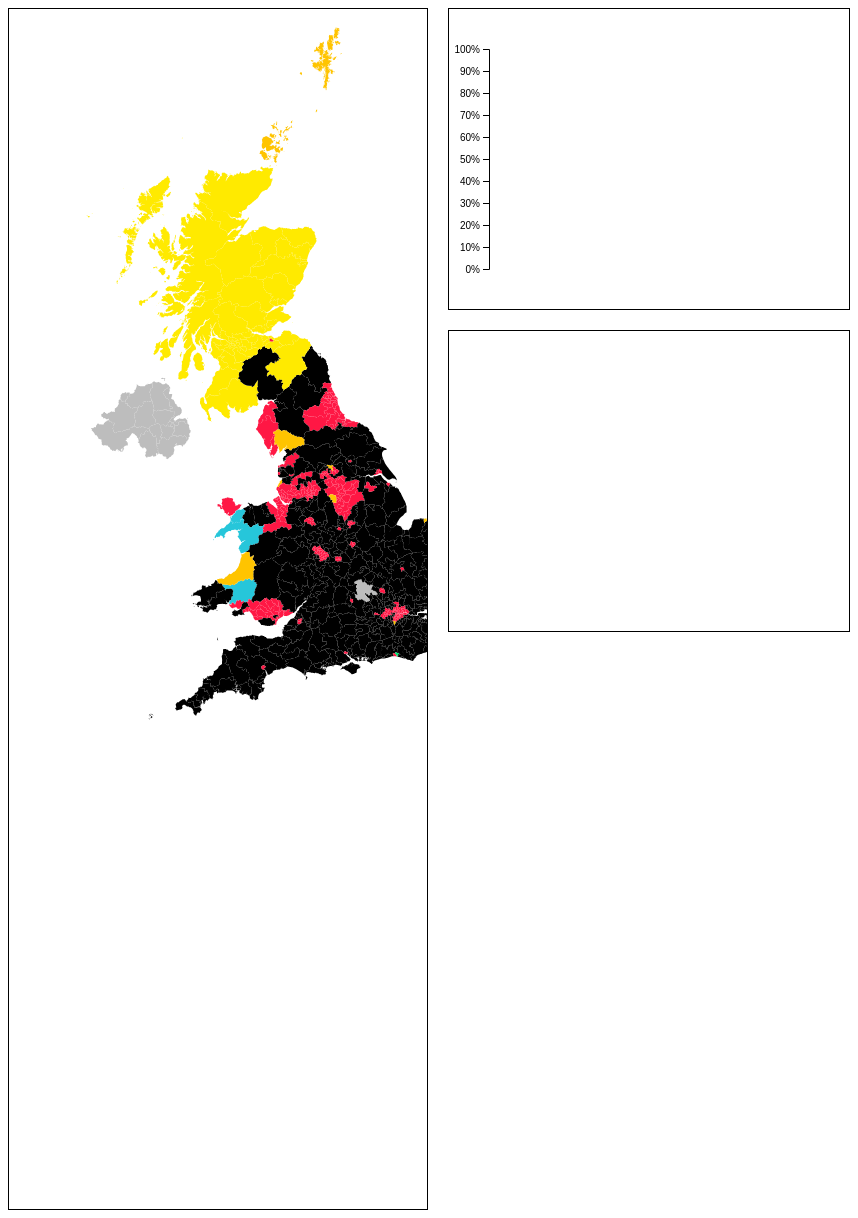
D3 v5 page, settled after 480 driven frames (8 s of simulated time); the page loaded 2 data file(s).


// ── js/graph.js
var w = 600;
var h = 1200;
var graphId = 0001; // have this so we can identify between dif graphs if we have multiple on page in future

var name = d3.select(".const-name");

var svg = d3.select("#svg-container")
    .append("svg")
    .attr("width", w)
    .attr("height", h);


var zoom = d3.zoom()
    //.translate([w / 2, h / 2])
    //.scale(initialScale)
    //.scaleExtent([initialScale, 8 * initialScale])
    .on("zoom", zoomed);

svg
    .call(zoom);
   // .call(zoom.event);
    

var initialScale = 1800 * 2;

var projection = d3.geoAlbers()
.center([-2, 56.4])
.rotate([4.4, 0])
.parallels([50, 60])
.scale(initialScale)
.translate([w / 4, h / 4]);
/*.translate([w/2, h/2])
.scale([500]);*/

var path = d3.geoPath(projection);

function zoomed() {
    d3.select(".constituencies")
        .attr("transform", d3.event.transform);

    d3.select(".constituencyborder")
        .attr("transform", d3.event.transform);
}


var getPartyColour = function(partyAbbrev) {
    switch (partyAbbrev) {
        case "Lab":
            return "#FF1744";
        case "Con":
            return "2979FF";
        case "LD":
            return "#FFC400";
        case "UKIP":
            return "#D500F9";
        case "PC":
            return "#26C6DA";
        case "SNP":
            return "#FFEA00";
        case "Green":
            return "#00E676";
        default:
            //other?
            return "#BDBDBD";
    }
}

var getPartyColourOfConstituency = function(constituencyId) {
    var party = "";

    party =  constituencyData[constituencyId]["winner"];

    if (party == "") {
        console.log("sdgs");
    }

    return getPartyColour(party);
}

var tooltip = d3.select("body")
        .append("div")
        .attr("class", "tooltip")
        .style("opacity", 0);

d3.csv("csv/ge2015.csv").then(function(data) {

    constituencyData = {};

    var getResult = function(result) {
        return { 
            "party": result["party_abbreviation"],
            "partyName": result["party_name"],
            "firstName": result["firstname"],
            "surName": result["surname"],
            "votes": result["votes"],
            "voteShare": parseFloat(result["share"]),
            "change": parseFloat(result["change"])
        };
    }

    for (var i = 0; i< data.length; i++) {
        var constituencyName = data[i]["constituency_name"];

        if (constituencyData[data[i]["ons_id"]]) {
            // add this result to existing constituency record
            constituencyData[data[i]["ons_id"]]["results"].push(getResult(data[i]));

        } else {
            // add constituency

            constituencyData[data[i]["ons_id"]] = {
                "name": constituencyName,
                "id": data[i]["ons_id"],
                "winner": data[i]["party_abbreviation"],
                "results": [getResult(data[i])]
            };
        }
        
    }

    d3.json("geojson/uk-constituencies-topojson.json").then(function(data){
        var x = true;

        //var ps = topojson.presimplify(data);

        //var simplified = topojson.simplify(ps);
    
        var geojson = topojson.feature(data, data.objects["uk-constituencies"]);
    
        var getConstituencyDomId = function(constituencyId) {
            return "constituency" + constituencyId + "-graphId-" + graphId;
        }
    
        svg.append("g")
            .attr("class", "constituencies")            
            .selectAll("path")
            .data(geojson.features)
            .enter().append("path")
            .attr("d", path)
            .attr("id", function(d) { return getConstituencyDomId(d.properties.pcon17cd) })
            .style("fill", function(d) { return getPartyColourOfConstituency(d.properties.pcon17cd)})
            .on("mouseover", function(d){
                svg.select("#" + getConstituencyDomId(d.properties.pcon17cd))
                    .style("opacity", 0.5);
                d3.select(".const-name")
                    .text(d.properties.pcon17nm);
            })
            .on("mouseout", function(d){
                svg.select("#" + getConstituencyDomId(d.properties.pcon17cd))
                    .transition()
                    .duration(100)
                    .style("opacity", 1);
                    d3.select(".const-name")
                    .text("");
            })
            .on("click", function(d){
                showResultAsBar(d.properties.pcon17cd);
            });
            
      /*
        svg.append("path")
            .attr("class", "constituencyBorder")
            .attr("d", path(topojson.mesh(data, data.objects["uk-constituencies"], function(a, b) { return a !== b; })));*/
    });


});

var barsH = 300;
var barsW = 400;
var padding = 40;
var paddingBetweenBars = 10;

var getActualDrawingSize = function(size) { return size - (padding * 2)};

var chartsContainer = d3.select("#svg-container")
    .append("div")
    .attr("id", "chartsContainer");

    
var yScale = d3.scaleLinear()
.domain([0,1])
.range([getActualDrawingSize(barsH), 0]);

var yAxisGen = d3.axisLeft(yScale).tickFormat(d3.format(".0%"));


var barChartSvg = chartsContainer.append("svg")
    .attr("id", "bars")
    .attr("class", "chart")
    .attr("width", barsW)
    .attr("height", barsH);


barChartSvg.append("g")
    .attr("class", "y-axis")
    .attr("transform", "translate(" + padding + "," + padding + ")")
    .call(yAxisGen);

var changeChartSvg = chartsContainer.append("svg")
    .attr("id", "change")
    .attr("class", "chart")
    .attr("width", barsW)
    .attr("height", barsH);

var showResultAsBar = function(constituencyId) {

    barChartSvg.select(".title").remove();
    
    var title = barChartSvg.append("text")
        .text(constituencyData[constituencyId]["name"])
        .attr("class", "title")
        .attr("text-anchor","middle")
        .attr("x", barsW/ 2)
        .attr("y", padding / 2);

    var results = constituencyData[constituencyId]["results"];

    var individualBarWidth = ((getActualDrawingSize(barsW) - paddingBetweenBars) / results.length) - paddingBetweenBars;

    var getXOffset = function(d, i) {
        return ((individualBarWidth + paddingBetweenBars) * i) + padding + paddingBetweenBars;
    };

    var getBarHeight = function(d) { return getActualDrawingSize(barsH) - yScale(d.voteShare); }

    var abbreviateName = function(name) {
        var split = name.trim().split(" ");

        var abbrev = "";

        for (var i = 0; i < split.length; i++) {
            abbrev += split[i][0];
        }

        return abbrev;
    }

    var axisNames = [""];

    var getUniqueNameForAxis = function(name) {
        // if name contains a space, then abbreviate
        if (name.includes(" ")) {
            name = abbreviateName(name);
        }

        if (axisNames.includes(name)) {
            return getUniqueNameForAxis(name + "#");
        } else {
            return name;
        }
    }

    var axisPositions = [padding];

    for (var i = 0; i < results.length; i++) {
        var partyName = results[i]["party"];

        axisNames.push(getUniqueNameForAxis(partyName));

        axisPositions.push(getXOffset(null, i) + (individualBarWidth / 2));
    }

    axisNames.push("");
    axisPositions.push(padding + getActualDrawingSize(barsW));

    

    

    var xScale = d3.scaleOrdinal()
        .domain(axisNames)
        .range(axisPositions);
        //.padding(0.1);
        //.paddingInner(0.1)
        //.paddingOuter(0.025);

        //console.log("step:"+xScale.step());
        //console.log("bandwidth:" + xScale.bandwidth());

    var xAxisGen = d3.axisBottom(xScale).tickFormat(function(d, i) { return d.replace("#", "");});

    var getYOffset = function(d) { return barsH - getBarHeight(d) - padding; };
/*
    var yScale = d3.scaleLinear()
        .domain([0, 1]) // input 
        .range([barsH, 0]); // output */

    // y axis

    var onBarChartMouseOver = function(result, parentId, getTooltipHtml) {
        if (result)
        {
            d3.select("#" + parentId + " ." + getUniqueBarName(result))
                    .attr("opacity", 0.5);

                // move tooltip to mouse here
                tooltip.transition()
                    .duration(500)
                    .style("opacity", 0.85)
                tooltip.html(getTooltipHtml(result))
                    .style("left", (d3.event.pageX + 14) + "px")
                    .style("top", (d3.event.pageY - 28) + "px");

        }
    };

    var getVoteShareTooltipHtml = function(result) {
        var numberFormatter = d3.format(",");
        var votePercentFormatter = d3.format(".2%");

        return "<strong>" + result.partyName + "</strong>: " + result.firstName + " " + result.surName
                    + "<BR>Votes: " + numberFormatter(result.votes)
                    + "<BR>Vote Share: " + votePercentFormatter(result.voteShare);
    }

    var onBarChartMouseOut = function(result) {
        d3.selectAll("." + getUniqueBarName(result))
            .transition()
            .attr("opacity", 1);

        // hide tooltip
        tooltip.transition()
            .style("opacity", 0);
    }

    barChartSvg.select(".x-axis").remove();

    var xAxis = barChartSvg.append("g")
        .call(xAxisGen)
        .attr("class", "x-axis")
        .attr("transform", "translate(0," + (barsH-padding) + ")");

    var ticksData = [undefined].concat(results);

    barChartSvg.selectAll(".x-axis .tick")
        .data(ticksData)
        .on("mouseover", function(d) { onBarChartMouseOver(d, "bars", getVoteShareTooltipHtml)})
        .on("mouseout", onBarChartMouseOut);

    barChartSvg.selectAll("rect")
        .remove();

    var getUniqueBarName = function(d) { return "bar-" + d.party + "-" + d.firstName + "-" + d.surName}

    barChartSvg.selectAll("rect")
        .data(results)
        .enter()
        .append("rect")
        .attr("class", getUniqueBarName)
        .attr("width", individualBarWidth)
        .attr("x", getXOffset)
        .attr("y", barsH - padding)
        .style("fill", function(d) { return getPartyColour(d.party)})
        .on("mouseover", function(d) { onBarChartMouseOver(d, "bars", getVoteShareTooltipHtml)})
        .on("mouseout", onBarChartMouseOut)
        .transition()
        .attr("height", getBarHeight)
        .attr("y", getYOffset);

    var yPercentChangeScale = d3.scaleLinear()
        /*.domain([
            d3.min(results, function(d) { return d.change;}),
            d3.max(results, function(d) { return d.change;})
        ])*/
        .domain([-0.45, 0.45])
        .range([-(getActualDrawingSize(barsH) / 2), (getActualDrawingSize(barsH) / 2)]);

    changeChartSvg.select(".y-axis").remove();

    var yChangeAxisGen = d3.axisLeft(yPercentChangeScale).tickFormat(d3.format(".0%"));

    changeChartSvg.append("g")
    .attr("class", "y-axis")
    .attr("transform", "translate(" + padding + "," + ((getActualDrawingSize(barsH) / 2) + padding) + ")")
    .call(yChangeAxisGen);

    changeChartSvg.selectAll("rect")
        .remove();

    var getYChangeOffset = function(d) {
        if (d) {
            var percentChange = getPercentChange(d);

            if (percentChange < 0) {
                return barsH / 2;
            } else {
                return (barsH / 2) - getChangeBarHeight(d);
            }
        }

        
    };

    var getPercentChange = function(d) {
        if (d.change) {
            return d.change;
        } else if (d.voteShare) {
            return d.voteShare;
        } else {
            return 0;
        }
    }

    var getChangeBarHeight = function(d) { 
        if (d) {
            return Math.abs((yPercentChangeScale(getPercentChange(d))));
        }
    };

    var getVotePercentChangeTooltipHtml = function(result) {
        var votePercentFormatter = d3.format(".2%");

        return "<strong>" + result.partyName + "</strong> "
                    + "<BR>% Change: " + votePercentFormatter(getPercentChange(result));
    };

    changeChartSvg.selectAll("rect")
        .data(results)
        .enter()
        .append("rect")
        .attr("class", getUniqueBarName)
        .attr("width", individualBarWidth)
        .attr("x", getXOffset)
        .attr("y", barsH / 2)
        .style("fill", function(d) { return getPartyColour(d.party)})
        .on("mouseover", function(d) { onBarChartMouseOver(d, "change", getVotePercentChangeTooltipHtml)})
        .on("mouseout", onBarChartMouseOut)
        .transition()
        .attr("height", getChangeBarHeight)
        .attr("y", getYChangeOffset);

    changeChartSvg.select(".x-axis").remove();

    var xAxis = changeChartSvg.append("g")
        .call(xAxisGen)
        .attr("class", "x-axis")
        .attr("transform", "translate(0," + (barsH / 2) + ")");

    changeChartSvg.selectAll(".x-axis .tick line")
        .style("display", "none");
    changeChartSvg.selectAll(".x-axis .tick text")
        .attr("transform", "translate(0," + ((barsH / 2) - padding) + ")");

    var ticksData = [undefined].concat(results);
    changeChartSvg.selectAll(".x-axis .tick")
        .data(ticksData)
        .on("mouseover", function(d) { onBarChartMouseOver(d, "change", getVotePercentChangeTooltipHtml)})
        .on("mouseout", onBarChartMouseOut);
}


### data: csv/ge2015.csv
ons_id, ons_region_id, constituency_name, county_name, region_name, country_name, constituency_type, party_name, party_abbreviation, firstname, surname, gender, sitting_mp, former_mp, votes, share, change
W07000049, W92000004, Aberavon, West Glamorgan, Wales, Wales, County, Labour, Lab, Stephen, Kinnock, Male, No, No, 15416, 0.489, -0.03015
W07000049, W92000004, Aberavon, West Glamorgan, Wales, Wales, County, UK Independence Party, UKIP, Peter, Bush, Male, No, No, 4971, 0.1577, 0.1419
W07000049, W92000004, Aberavon, West Glamorgan, Wales, Wales, County, Conservative, Con, Edward, Yi He, Male, No, No, 3742, 0.1187, -0.02378
W07000049, W92000004, Aberavon, West Glamorgan, Wales, Wales, County, Plaid Cymru, PC, Duncan, Higgitt, Male, No, No, 3663, 0.1162, 0.0452
W07000049, W92000004, Aberavon, West Glamorgan, Wales, Wales, County, Liberal Democrat, LD, Helen, Clarke, Female, No, No, 1397, 0.04432, -0.1183
W07000049, W92000004, Aberavon, West Glamorgan, Wales, Wales, County, Independent, Ind, Captain, Beany, Male, No, No, 1137, 0.03607, 
W07000049, W92000004, Aberavon, West Glamorgan, Wales, Wales, County, Green, Green, Jonathan, Tier, Male, No, No, 711, 0.02255, 
W07000049, W92000004, Aberavon, West Glamorgan, Wales, Wales, County, Socialist Labour Party, SLP, Andrew, Jordan, Male, No, No, 352, 0.01117, 
W07000049, W92000004, Aberavon, West Glamorgan, Wales, Wales, County, Trade Unionist and Socialist Coalition, TUSC, Owen, Herbert, Male, No, No, 134, 0.004251, 
W07000058, W92000004, Aberconwy, Clwyd, Wales, Wales, County, Conservative, Con, Guto, Bebb, Male, Yes, Yes, 12513, 0.4151, 0.05685
W07000058, W92000004, Aberconwy, Clwyd, Wales, Wales, County, Labour, Lab, Mary, Wimbury, Female, No, No, 8514, 0.2824, 0.0376
W07000058, W92000004, Aberconwy, Clwyd, Wales, Wales, County, Plaid Cymru, PC, Dafydd, Meurig, Male, No, No, 3536, 0.1173, -0.06095
W07000058, W92000004, Aberconwy, Clwyd, Wales, Wales, County, UK Independence Party, UKIP, Andrew, Haigh, Male, No, No, 3467, 0.115, 0.09391
W07000058, W92000004, Aberconwy, Clwyd, Wales, Wales, County, Liberal Democrat, LD, Victor, Babu, Male, No, No, 1391, 0.04614, -0.1469
W07000058, W92000004, Aberconwy, Clwyd, Wales, Wales, County, Green, Green, Petra, Haig, Female, No, No, 727, 0.02411, 
S14000001, S92000003, Aberdeen North, Scotland, Scotland, Scotland, Borough, Scottish National Party, SNP, Kirsty, Blackman, Female, No, No, 24793, 0.5643, 0.3419
S14000001, S92000003, Aberdeen North, Scotland, Scotland, Scotland, Borough, Labour and Co-operative, Lab, Richard, Baker, Male, No, No, 11397, 0.2594, -0.1848
S14000001, S92000003, Aberdeen North, Scotland, Scotland, Scotland, Borough, Conservative, Con, Sanjoy, Sen, Male, No, No, 5304, 0.1207, -0.003042
S14000001, S92000003, Aberdeen North, Scotland, Scotland, Scotland, Borough, Liberal Democrat, LD, Euan, Davidson, Male, No, No, 2050, 0.04666, -0.139
S14000001, S92000003, Aberdeen North, Scotland, Scotland, Scotland, Borough, Trade Unionist and Socialist Coalition, TUSC, Tyrinne, Rutherford, Male, No, No, 206, 0.004689, 
S14000001, S92000003, Aberdeen North, Scotland, Scotland, Scotland, Borough, National Front, NF, Christopher, Willett, Male, No, No, 186, 0.004233, 
S14000002, S92000003, Aberdeen South, Scotland, Scotland, Scotland, Borough, Scottish National Party, SNP, Callum, McCaig, Male, No, No, 20221, 0.4165, 0.2979
S14000002, S92000003, Aberdeen South, Scotland, Scotland, Scotland, Borough, Labour, Lab, Anne, Begg, Female, Yes, Yes, 12991, 0.2676, -0.09776
S14000002, S92000003, Aberdeen South, Scotland, Scotland, Scotland, Borough, Conservative, Con, Ross, Thomson, Male, No, No, 11087, 0.2284, 0.02122
S14000002, S92000003, Aberdeen South, Scotland, Scotland, Scotland, Borough, Liberal Democrat, LD, Dennis, Rixson, Male, No, No, 2252, 0.04638, -0.2375
S14000002, S92000003, Aberdeen South, Scotland, Scotland, Scotland, Borough, Green, Green, Dan, Yeats, Male, No, No, 964, 0.01986, 0.01026
S14000002, S92000003, Aberdeen South, Scotland, Scotland, Scotland, Borough, UK Independence Party, UKIP, Sandra, Skinner, Female, No, No, 897, 0.01848, 
S14000002, S92000003, Aberdeen South, Scotland, Scotland, Scotland, Borough, Independent, Ind, Christopher, Gray, Male, No, No, 139, 0.002863, 
S14000003, S92000003, Airdrie and Shotts, Scotland, Scotland, Scotland, County, Scottish National Party, SNP, Neil, Gray, Male, No, No, 23887, 0.5394, 0.3039
S14000003, S92000003, Airdrie and Shotts, Scotland, Scotland, Scotland, County, Labour, Lab, Pamela, Nash, Female, Yes, Yes, 15108, 0.3411, -0.2404
S14000003, S92000003, Airdrie and Shotts, Scotland, Scotland, Scotland, County, Conservative, Con, Eric, Holford, Male, No, No, 3389, 0.07653, -0.01087
S14000003, S92000003, Airdrie and Shotts, Scotland, Scotland, Scotland, County, UK Independence Party, UKIP, Matt, Williams, Male, No, No, 1088, 0.02457, 
S14000003, S92000003, Airdrie and Shotts, Scotland, Scotland, Scotland, County, Liberal Democrat, LD, John, Love, Male, No, No, 678, 0.01531, -0.06553
S14000003, S92000003, Airdrie and Shotts, Scotland, Scotland, Scotland, County, Independent, Ind, Deryck, Beaumont, Male, No, No, 136, 0.003071, 
E14000530, E12000008, Aldershot, Hampshire, South East, England, Borough, Conservative, Con, Gerald, Howarth, Male, Yes, Yes, 23369, 0.5059, 0.03873
E14000530, E12000008, Aldershot, Hampshire, South East, England, Borough, Labour, Lab, Gary, Puffett, Male, No, No, 8468, 0.1833, 0.06238
E14000530, E12000008, Aldershot, Hampshire, South East, England, Borough, UK Independence Party, UKIP, Bill, Walker, Male, No, No, 8253, 0.1787, 0.1337
E14000530, E12000008, Aldershot, Hampshire, South East, England, Borough, Liberal Democrat, LD, Alan, Hilliar, Male, No, No, 4076, 0.08824, -0.2559
E14000530, E12000008, Aldershot, Hampshire, South East, England, Borough, Green, Green, Carl, Hewitt, Male, No, No, 2025, 0.04384, 
E14000531, E12000005, Aldridge-Brownhills, West Midlands, West Midlands, England, Borough, Conservative, Con, Wendy, Morton, Female, No, No, 20558, 0.5205, -0.07258
… [head cut at 6 KiB]
### data: geojson/uk-constituencies-topojson.json
{
 "type": "Topology",
 "arcs": [
  [
   [
    275110,
    88676
   ],
   [
    28,
    -81
   ],
   [
    37,
    -27
   ],
   [
    2,
    -43
   ],
   [
    29,
    -7
   ],
   [
    -11,
    -20
   ],
   [
    28,
    -34
   ],
   [
    -5,
    -34
   ],
   "... 134 more items"
  ],
  [
   [
    276155,
    82541
   ],
   [
    -165,
    34
   ],
   [
    -64,
    59
   ],
   [
    -259,
    121
   ],
   [
    -58,
    54
   ],
   [
    -297,
    92
   ],
   [
    -59,
    98
   ],
   [
    -4,
    58
   ],
   "... 11 more items"
  ],
  [
   [
    274087,
    83424
   ],
   [
    -61,
    506
   ],
   [
    12,
    283
   ],
   [
    61,
    202
   ],
   [
    -12,
    538
   ],
   [
    52,
    117
   ],
   [
    -67,
    127
   ],
   [
    -43,
    42
   ],
   "... 54 more items"
  ],
  [
   [
    274094,
    89261
   ],
   [
    13,
    -17
   ],
   [
    126,
    18
   ],
   [
    58,
    -9
   ],
   [
    25,
    16
   ],
   [
    58,
    -17
   ],
   [
    27,
    -28
   ],
   [
    56,
    1
   ],
   "... 15 more items"
  ],
  [
   [
    232648,
    167531
   ],
   [
    76,
    149
   ],
   [
    74,
    77
   ]
  ],
  [
   [
    232798,
    167757
   ],
   [
    63,
    -46
   ],
   [
    67,
    99
   ],
   [
    53,
    -89
   ],
   [
    91,
    15
   ],
   [
    88,
    -23
   ],
   [
    36,
    100
   ],
   [
    64,
    -45
   ],
   "... 18 more items"
  ],
  [
   [
    233916,
    169100
   ],
   [
    31,
    6
   ],
   [
    121,
    -187
   ],
   [
    24,
    18
   ],
   [
    133,
    -171
   ],
   [
    11,
    -49
   ],
   [
    176,
    1
   ],
   [
    -4,
    37
   ],
   "... 21 more items"
  ],
  [
   [
    235645,
    167926
   ],
   [
    -49,
    -65
   ],
   [
    21,
    -21
   ],
   [
    -58,
    -72
   ],
   [
    1,
    -48
   ],
   [
    -18,
    16
   ],
   [
    -179,
    -184
   ],
   [
    14,
    -18
   ],
   "... 24 more items"
  ],
  "... 7,023 more items"
 ],
 "transform": {
  "scale": [
   2.862324813226809e-05,
   1.6545796199910037e-05
  ],
  "translate": [
   -8.65,
   49.86
  ]
 },
 "objects": {
  "uk-constituencies": {
   "type": "GeometryCollection",
   "geometries": [
    "{... 3 keys}",
    "{... 3 keys}",
    "{... 3 keys}",
    "{... 3 keys}",
    "{... 3 keys}",
    "{... 3 keys}",
    "{... 3 keys}",
    "{... 3 keys}",
    "... 642 more items"
   ]
  }
 }
}